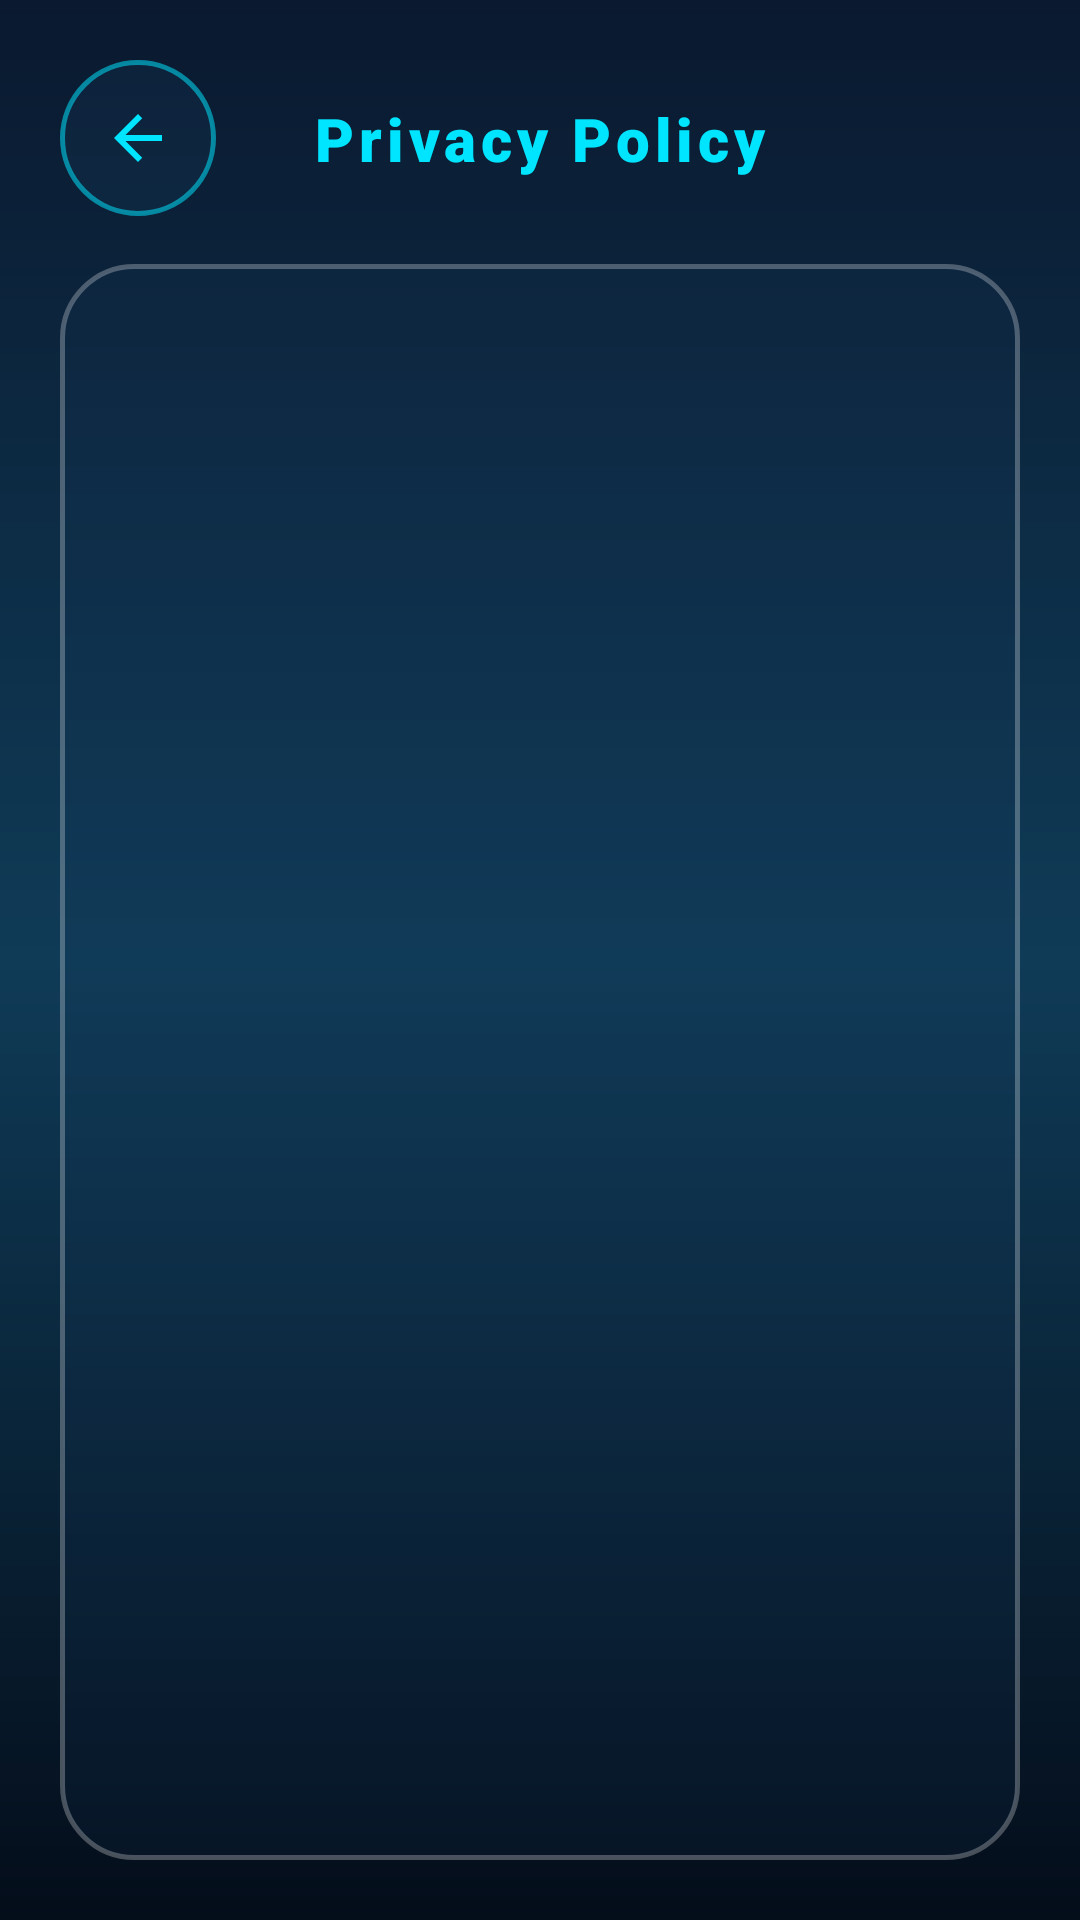

The Android layout XML behind this screen, and the referenced resources:
<!-- AndroidManifest.xml: application theme Theme.AquaSort -->
<!-- res/layout/fragment_legal.xml -->
<?xml version="1.0" encoding="utf-8"?>
<LinearLayout xmlns:android="http://schemas.android.com/apk/res/android"
    xmlns:app="http://schemas.android.com/apk/res-auto"
    android:layout_width="match_parent"
    android:layout_height="match_parent"
    android:background="@drawable/bg_main_gradient"
    android:orientation="vertical"
    android:padding="20dp">

    
    <androidx.constraintlayout.widget.ConstraintLayout
        android:layout_width="match_parent"
        android:layout_height="wrap_content">

        <ImageButton
            android:id="@+id/btn_legal_back"
            android:layout_width="@dimen/btn_action_size"
            android:layout_height="@dimen/btn_action_size"
            android:background="@drawable/bg_btn_action"
            android:contentDescription="@string/action_cancel"
            android:src="@drawable/ic_arrow_back"
            app:layout_constraintBottom_toBottomOf="parent"
            app:layout_constraintStart_toStartOf="parent"
            app:layout_constraintTop_toTopOf="parent" />

        <TextView
            android:id="@+id/tv_legal_title"
            android:layout_width="wrap_content"
            android:layout_height="wrap_content"
            android:fontFamily="sans-serif-black"
            android:letterSpacing="0.08"
            android:text="@string/action_privacy"
            android:textColor="@color/primary"
            android:textSize="20sp"
            app:layout_constraintBottom_toBottomOf="parent"
            app:layout_constraintEnd_toEndOf="parent"
            app:layout_constraintStart_toStartOf="parent"
            app:layout_constraintTop_toTopOf="parent" />
    </androidx.constraintlayout.widget.ConstraintLayout>

    <ScrollView
        android:layout_width="match_parent"
        android:layout_height="match_parent"
        android:layout_marginTop="16dp"
        android:background="@drawable/bg_glass_card"
        android:padding="20dp">

        <TextView
            android:id="@+id/tv_legal_content"
            android:layout_width="match_parent"
            android:layout_height="wrap_content"
            android:lineSpacingExtra="4dp"
            android:textColor="@color/text_secondary"
            android:textSize="14sp" />
    </ScrollView>

</LinearLayout>
<!-- resources referenced by this layout -->
<resources>
  <color name="primary">#00E5FF</color>
  <color name="text_secondary">#B0C7DE</color>
  <dimen name="btn_action_size">52dp</dimen>
  <!-- drawable bg_btn_action (drawable) -->
  <?xml version="1.0" encoding="utf-8"?>
  <ripple xmlns:android="http://schemas.android.com/apk/res/android"
      android:color="#4000E5FF">
      <item>
          <shape android:shape="oval">
              <solid android:color="#331A4064" />
              <stroke
                  android:width="1.5dp"
                  android:color="#8800E5FF" />
              <size
                  android:width="52dp"
                  android:height="52dp" />
          </shape>
      </item>
  </ripple>
  <!-- drawable bg_glass_card (drawable) -->
  <?xml version="1.0" encoding="utf-8"?>
  <shape xmlns:android="http://schemas.android.com/apk/res/android"
      android:shape="rectangle">
      <solid android:color="#20183B5E" />
      <corners android:radius="24dp" />
      <stroke
          android:width="1.5dp"
          android:color="#44FFFFFF" />
  </shape>
  <!-- drawable bg_main_gradient (drawable) -->
  <?xml version="1.0" encoding="utf-8"?>
  <shape xmlns:android="http://schemas.android.com/apk/res/android"
      android:shape="rectangle">
      <gradient
          android:angle="270"
          android:startColor="#0A192F"
          android:centerColor="#0F3B57"
          android:endColor="#040D1A"
          android:type="linear" />
  </shape>
  <!-- drawable ic_arrow_back (drawable) -->
  <vector xmlns:android="http://schemas.android.com/apk/res/android"
      android:width="24dp"
      android:height="24dp"
      android:viewportWidth="24"
      android:viewportHeight="24">
      <path
          android:fillColor="#00E5FF"
          android:pathData="M20,11H7.83l5.59,-5.59L12,4l-8,8 8,8 1.41,-1.41L7.83,13H20v-2z"/>
  </vector>
  <string name="action_cancel">CANCEL</string>
  <string name="action_privacy">Privacy Policy</string>
  <style name="Theme.AquaSort" parent="Theme.MaterialComponents.DayNight.NoActionBar">
          
          <item name="colorPrimary">@color/primary</item>
          <item name="colorPrimaryVariant">@color/primary_variant</item>
          <item name="colorOnPrimary">@color/text_primary</item>
          
          <item name="colorSecondary">@color/secondary</item>
          <item name="colorSecondaryVariant">@color/secondary_variant</item>
          <item name="colorOnSecondary">@color/text_primary</item>
  
          
          <item name="android:statusBarColor">@color/bg_gradient_start</item>
          <item name="android:windowLightStatusBar">false</item>
          <item name="android:navigationBarColor">@color/bg_gradient_end</item>
          <item name="android:windowBackground">@drawable/bg_main_gradient</item>
      </style>
  <color name="primary_variant">#00B4D8</color>
  <color name="text_primary">#FFFFFF</color>
  <color name="secondary">#06D6A0</color>
  <color name="secondary_variant">#2EC4B6</color>
  <color name="bg_gradient_start">#0A192F</color>
  <color name="bg_gradient_end">#040D1A</color>
</resources>
